Run: headless pygame with SDL's dummy video driver; simulated clock (each Clock.tick advances the game by its frame time, no real sleeping); random seed 0; keys injected as events and as key.get_pressed() state; no mouse input.
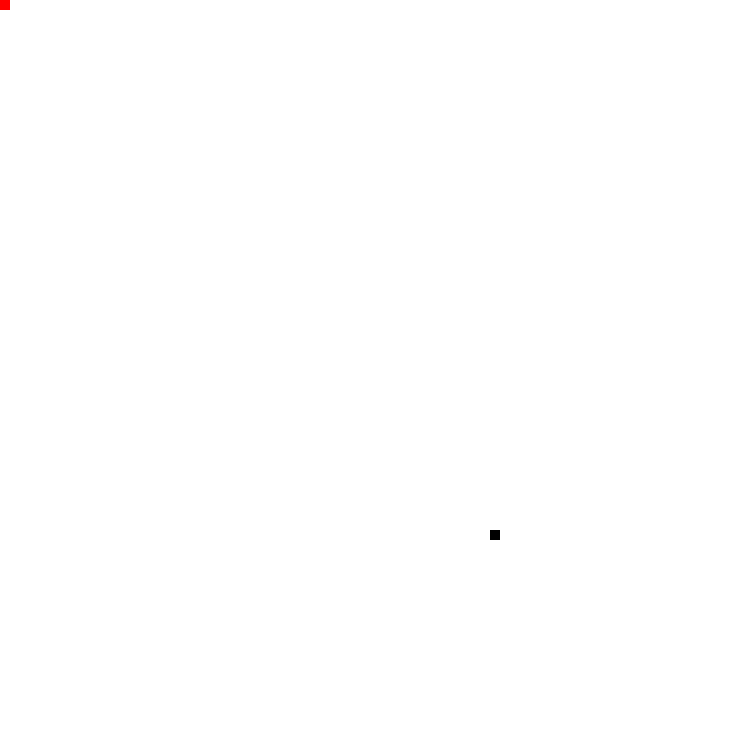
Frame 1 of 4 · flips 1–60 · no input
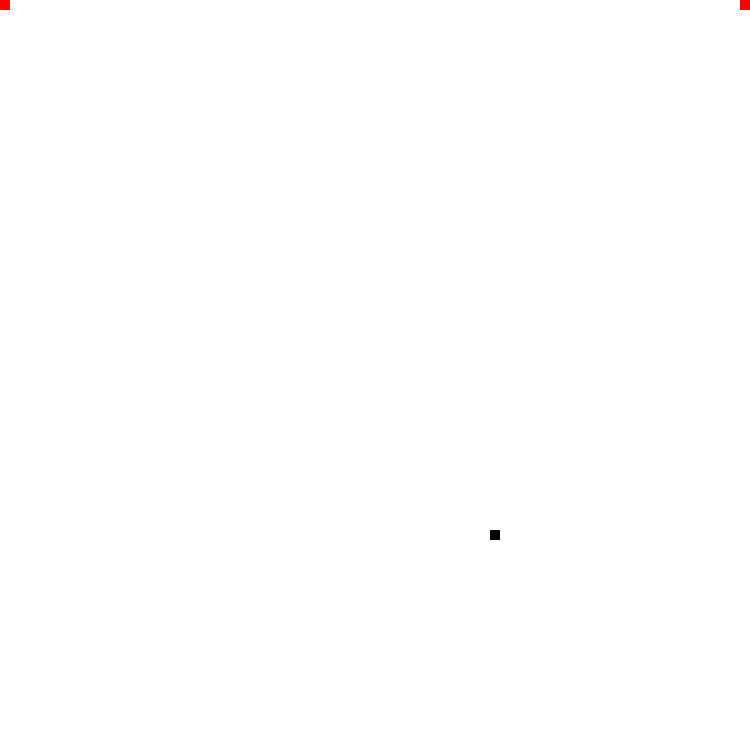
Frame 2 of 4 · flips 61–180 · tapped SPACE, RETURN · held RIGHT (→), D
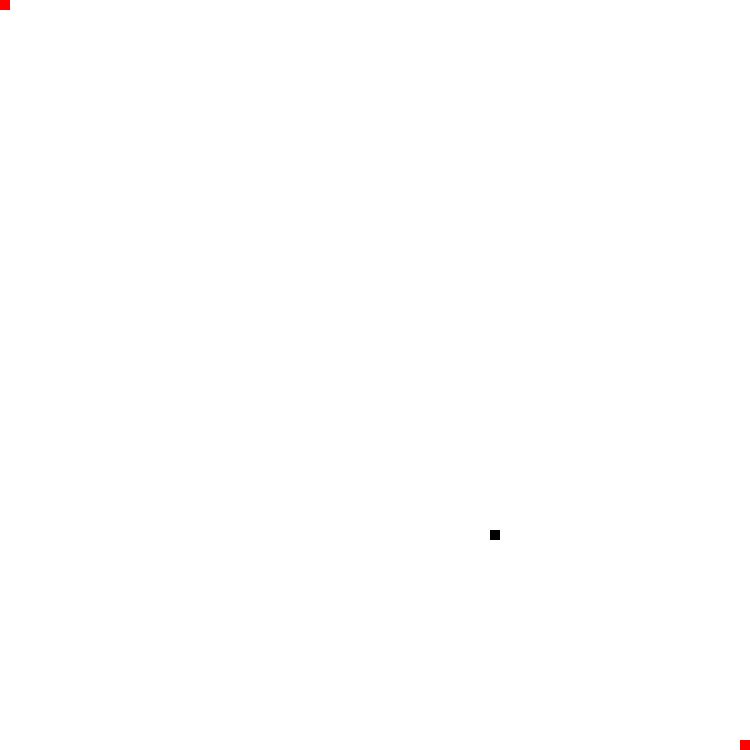
Frame 3 of 4 · flips 181–300 · held DOWN (↓), S
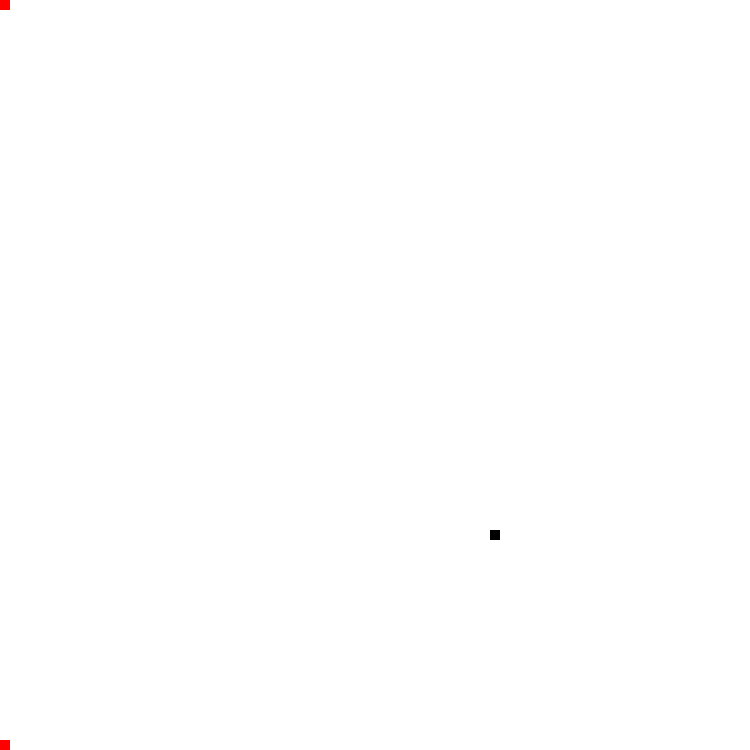
Frame 4 of 4 · flips 301–420 · held LEFT (←), A, UP (↑), W

The pygame program that drew these frames:

import pygame as g
g.init()
from sys import *
import random

width = 750
height = 750
clock = g.time.Clock()
x = 0
y = 0

screen = g.display.set_mode((width, height))
g.display.set_caption('Snake')

f1x = 0
f1y = 0
follow1 = g.Surface((10, 10))
follow1.fill(('Red'))

test = g.Surface((10, 10))
test.fill((255, 0, 0))

applex = random.randint(0,74) * 10
appley = random.randint(0,74) * 10
apple = g.Surface((10,10))

test_x = 0
test_y = 0
u = 0
r = 0
speed = 10  # Adjust the speed as needed
# Initialize lists with a single element
previous_spacesx = [0,0,0,0,0,0,0]
previous_spacesy = [0,0,0,0,0,0,0]


while True:
    screen.fill((255, 255, 255))

    for event in g.event.get():
        if event.type == g.QUIT:
            g.quit()
            exit()

    keys = g.key.get_pressed()
    if keys[g.K_d]:
        if x == width - 10:
            x = width - 10
        elif r == -1:
            print("yes")
        else:
            r = 1
            u = 0
    elif keys[g.K_a]:
        if x == 0:
            x = 0
        elif r == 1:
            print("yes")
        else:
            r = -1
            u = 0
    elif keys[g.K_s]:
        if y == height - 10:
            y = height - 10
        elif u == -1:
            print("yes")
        else:
            u = 1
            r = 0
    elif keys[g.K_w]:
        if y == 0:
            y = 0
        elif u == 1:
            print("yes")
        else:
            u = -1
            r = 0
    for i in range(len(previous_spacesx) - 1, 0, -1):
         previous_spacesx[i] = previous_spacesx[i - 1]
         previous_spacesy[i] = previous_spacesy[i - 1]
         previous_spacesx[0] = x
         previous_spacesy[0] = y

    f1x = previous_spacesx[0]
    f1y = previous_spacesy[0]
    if r == 1:
        f1x = x
        f1y = y
        x += speed

    elif r == -1:
        f1x = x
        f1y = y
        x -= speed

    elif u == 1:
        f1x = x
        f1y = y
        y += speed
 
    elif u == -1:
        f1x = x
        f1y = y
        y -= speed
    
    

    # ...

    # Adjusting boundaries
    if test_y < 0:
        test_y = 0
    if test_x < 0:
        test_x = 0
    if test_y > height - 10:
        test_y = height - 10
    if test_x > width - 10:
        test_x = width - 10

    if x < 0:
        x = 0
    if y < 0:
        y = 0
    if y > height - 10:
        y = height - 10
    if x > width - 10:
        x = width - 10

    # Update the position of follow1 after boundary checks
        # Update the position of follow1 after boundary checks
    print(f"Body + {f1x,f1y}")
    print(f"head {test_x,test_y})" )
    screen.blit(follow1, (f1x, f1y))
    screen.blit(test, (test_x, test_y))
    screen.blit(apple, (applex, appley))

    # ...previous_spacesx = [3]

    g.display.update()
    clock.tick(1)
    g.time.delay(50)  # Introduce a delay to control the speed
